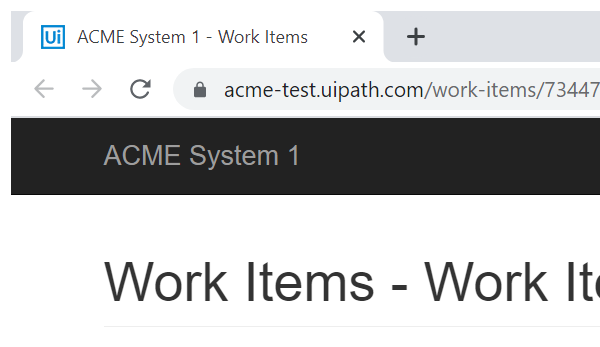
Task: Robotic Enterprise Framework
Workflow: System1_NavigateToDashboard

Step 1: Attach Browser 'chrome.exe ACME' in window 'ACME System 1 - Work Items' (chrome.exe)
